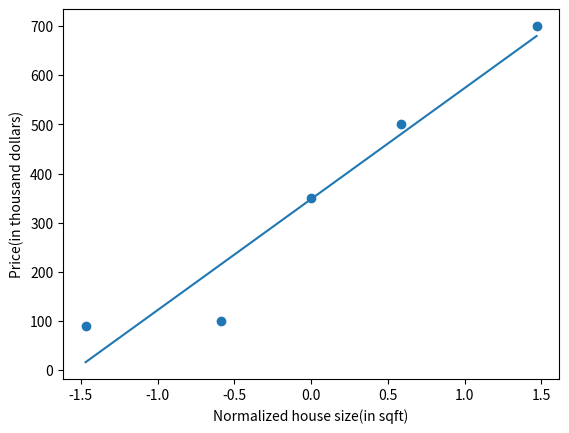
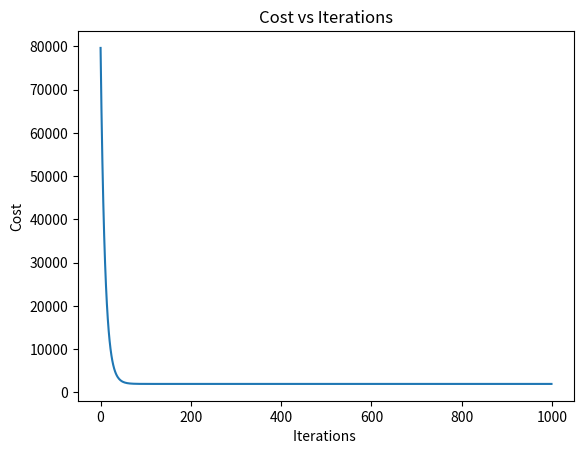

Recreate these plots in Python, in order. (Note: this script raises an exception after producing the figures.)
import numpy as np
import matplotlib.pyplot as plt

def normalize(x):
    mu=np.mean(x)
    sigma=np.std(x)
    if sigma == 0:
        sigma = 1.0
    x_norm=(x-mu)/sigma
    return x_norm,mu,sigma

def predict(x,w,b):
    return w*x+b

def compute_cost(x,y,w,b):
    m=len(x)
    total_cost=0.0
    for i in range(m):
        error=predict(x[i],w,b)-y[i]
        total_cost+=error**2
    return total_cost/(2*m)

def compute_gradient(x,y,w,b):
    m=len(x)
    dj_dw=0.0
    dj_db=0.0
    for i in range(m):
        error=predict(x[i],w,b)-y[i]
        dj_dw+=error*x[i]
        dj_db+=error
    return dj_dw, dj_db

def gradient_descent(x,y,w,b,alpha,iterations):
    j_history=[]
    for i in range(iterations):
        dj_dw,dj_db=compute_gradient(x,y,w,b)
        w=w-alpha*dj_dw
        b=b-alpha*dj_db
        cost=compute_cost(x,y,w,b)
        j_history.append(cost)
        if i%100==0:
            print(f"Iter: {i:4d}, Cost:{cost:.4f} , w:{w:.2f} ,b:{b:.2f}")
    return w,b,j_history

x_raw=np.array([500,800,1000,1200,1500],dtype=float)
y_train=np.array([90,100,350,500,700],dtype=float)

x_train,mu,sigma=normalize(x_raw)

w_init=0
b_init=0
alpha=0.01
iterations=1000

w,b,j_history=gradient_descent(x_train,y_train,w_init,b_init,alpha,iterations)
print(f"\nFinal Parameters:")
print(f"w: {w:.4f}, b:{b:.4f}")

plt.figure()
plt.scatter(x_train,y_train)
x_line=np.linspace(min(x_train),max(x_train),100)
y_line=predict(x_line,w,b)
plt.plot(x_line,y_line)
plt.xlabel("Normalized house size(in sqft)")
plt.ylabel("Price(in thousand dollars)")
plt.show()

plt.figure()
plt.plot(j_history)
plt.xlabel("Iterations ")
plt.ylabel("Cost")
plt.title("Cost vs Iterations")
plt.show()

size=float(input("Enter House size: "))
size_norm,mu,sigma=normalize(x_raw)  
size_norm=(size-mu)/sigma  
price=predict(size_norm,w,b)
print(f"Predicted price : {price:.2f} thousand dollars")